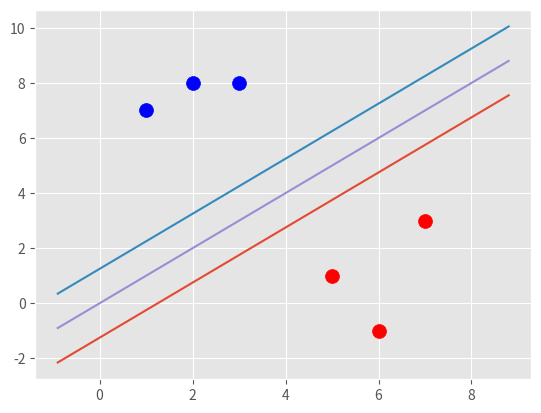

Write the Python code that produced this figure.
import matplotlib.pyplot as plt
from matplotlib import style
import numpy as np
style.use('ggplot')

class Support_Vector_Machine:
    def __init__(self, visualization=True):
        self.visualization = visualization
        self.colors = {1:'r', -1:'b'}

        if self.visualization:
            self.fig = plt.figure()
            self.ax = self.fig.add_subplot(1, 1, 1)

    # train
    def fit(self, data):
        self.data = data
        # { ||w||: [w,b] }
        opt_dict = {}

        transforms = [[1, 1],
                      [-1, 1],
                      [-1, -1],
                      [1, -1]]
        all_data = []
        for yi in self.data:
            for featureset in self.data[yi]:
                for feature in featureset:
                    all_data.append(feature)

        self.max_feature_value = max(all_data)
        self.min_feature_value = min(all_data)
        all_data = None

        step_sizes = [self.max_feature_value * 0.1,
                      self.max_feature_value * 0.01,
                      # point of expense:
                      self.max_feature_value * 0.001]

        # extremely expensive
        b_range_multiple = 5
        # we don't need to take as small steps with b as we do with w
        b_multiple = 5
        latest_optimum = self.max_feature_value * 10

        # stepping process
        for step in step_sizes:
            w = np.array([latest_optimum, latest_optimum])
            # we can do this because convex
            optimized = False
            while not optimized:
                for b in np.arange(-1*(self.max_feature_value*b_range_multiple), self.max_feature_value*b_range_multiple, step*b_multiple):
                    for transformation in transforms:
                        w_t = w*transformation
                        found_option = True
                        # weakest link in the SVM fundamentally. The SMO attempts to fix this a bit
                        # yi(xi.w + b) >= 1
                        #
                        # ### add a break here later...
                        for i in self.data:
                            for xi in self.data[i]:
                                yi = i
                                if not yi*(np.dot(w_t, xi)+b) >= 1:
                                    found_option = False
                        if found_option:
                            opt_dict[np.linalg.norm(w_t)] = [w_t, b]

                    if w[0] < 0:
                        optimized = True
                        print('Optimized a step.')
                    else:
                        w = w - step

                norms = sorted([n for n in opt_dict])

                opt_choice = opt_dict[norms[0]]
                self.w = opt_choice[0]
                self.b = opt_choice[1]
                latest_optimum = opt_choice[0][0] + step * 2






    def predict(self, features):
        # sign( x.w+b )
        classification = np.sign(np.dot(np.array(features), self.w) +  self.b)
        if classification != 0 and self.visualization:
            self.ax.scatter(features[0], features[1], s=200, marker='*', c=self.colors[classification])

        return classification

    def visualize(self):
        [[self.ax.scatter(x[0], x[1], s=100, color=self.colors[i]) for x in data_dict[i]] for i in data_dict]

        # hyperplane = x.w+b
        # v = x.w+b
        # psv (positive support vector) = 1
        # nsv (negative support vector) = -1
        # dec (decision boundary) = 0
        def hyperplane(x, w, b, v):
            return (-w[0]*x-b+v) / w[1]

        datarange = (self.min_feature_value*0.9, self.max_feature_value*1.1)
        hyp_x_min = datarange[0]
        hyp_x_max = datarange[1]

        # (w.x+b) = 1
        # positive support vector hyperplane
        psv1 = hyperplane(hyp_x_min, self.w, self.b, 1)
        psv2 = hyperplane(hyp_x_max, self.w, self.b, 1)
        self.ax.plot([hyp_x_min, hyp_x_max], [psv1, psv2])

        # (w.x+b) = -1
        # negative support vector hyperplane
        nsv1 = hyperplane(hyp_x_min, self.w, self.b, -1)
        nsv2 = hyperplane(hyp_x_max, self.w, self.b, -1)
        self.ax.plot([hyp_x_min, hyp_x_max], [nsv1, nsv2])

        # (w.x+b) = 0
        # decision boundary support vector hyperplane
        db1 = hyperplane(hyp_x_min, self.w, self.b, 0)
        db2 = hyperplane(hyp_x_max, self.w, self.b, 0)
        self.ax.plot([hyp_x_min, hyp_x_max], [db1, db2])

        plt.show()

data_dict = {-1:np.array([[1, 7],
                          [2, 8],
                          [3, 8],]),

             1:np.array([[5, 1],
                        [6,-1],
                        [7, 3],])}

svm = Support_Vector_Machine()
svm.fit(data=data_dict)
svm.visualize()





